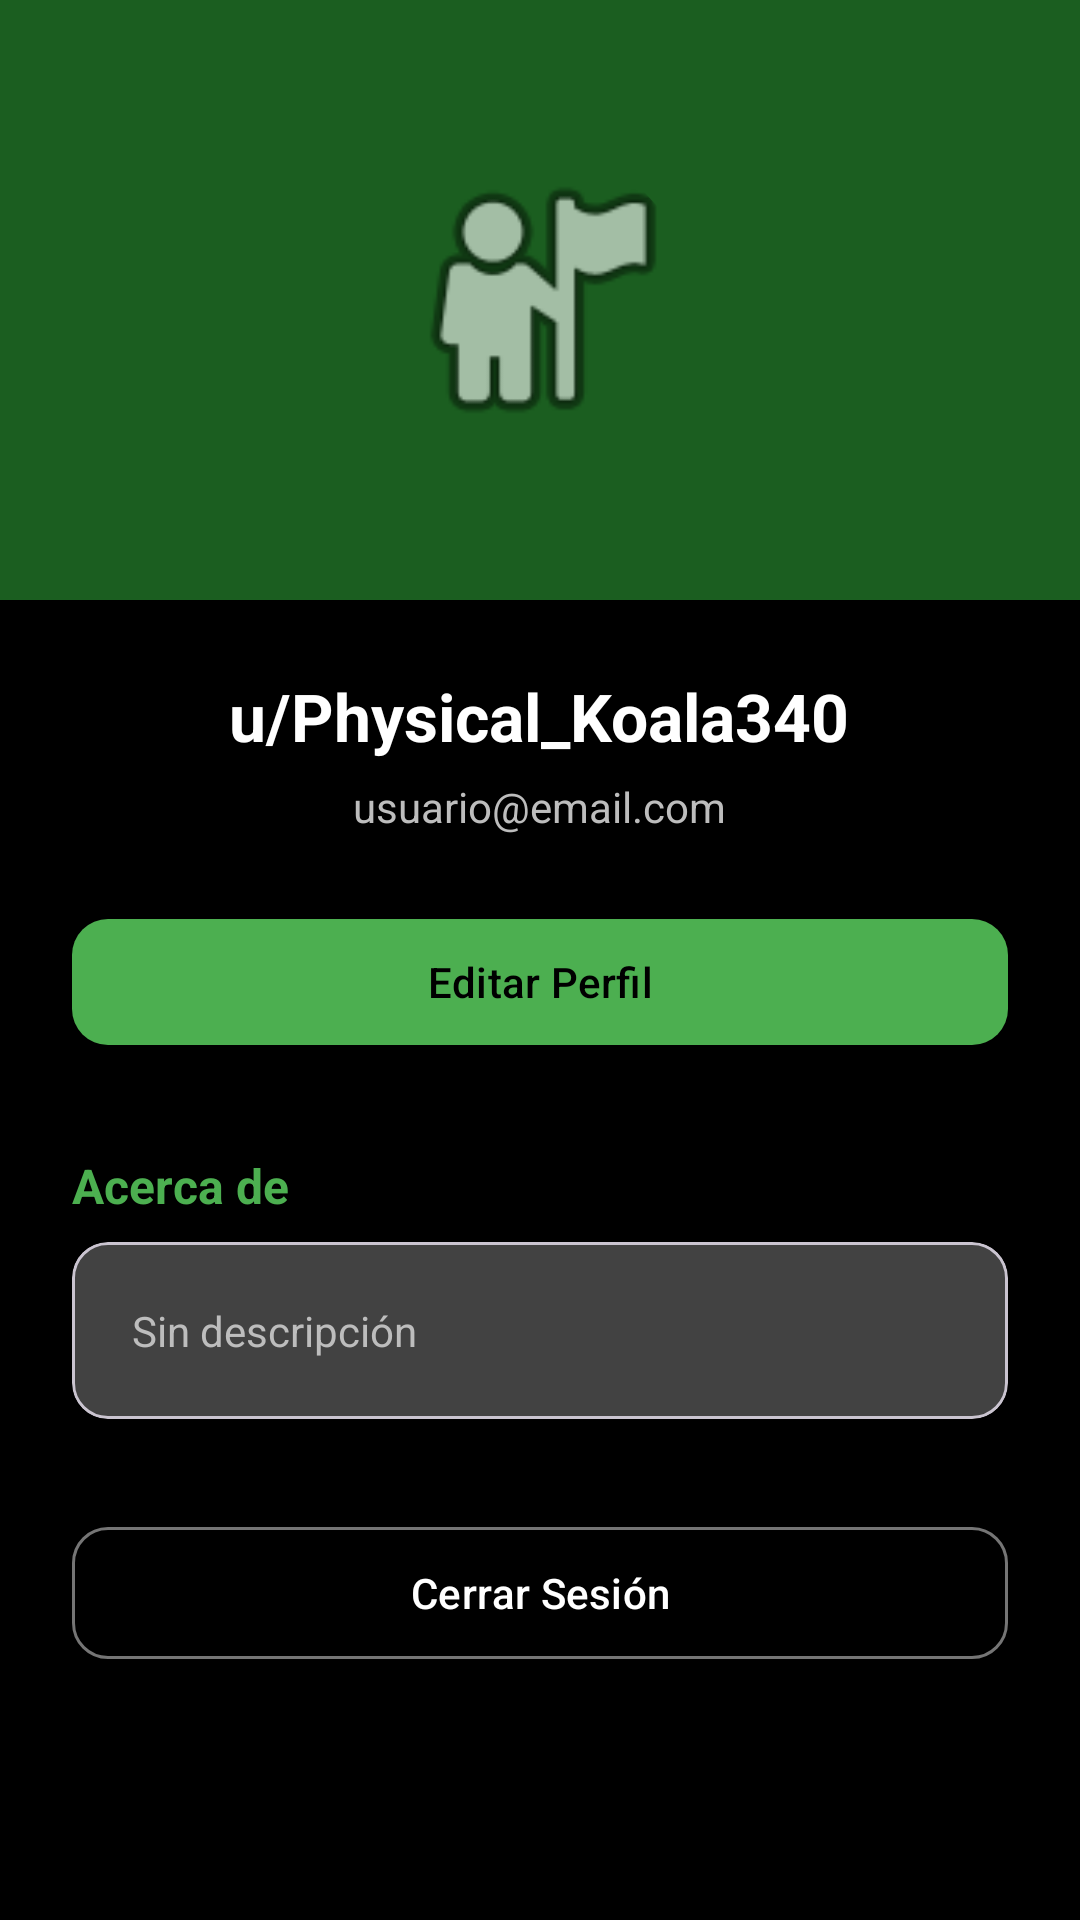

Write the Android layout XML for this screen, with the resource values it uses.
<!-- AndroidManifest.xml: application theme Theme.Deto_android -->
<!-- res/layout/fragment_profile.xml -->
<?xml version="1.0" encoding="utf-8"?>
<LinearLayout xmlns:android="http://schemas.android.com/apk/res/android"
    xmlns:app="http://schemas.android.com/apk/res-auto"
    android:layout_width="match_parent"
    android:layout_height="match_parent"
    android:orientation="vertical"
    android:background="@color/negro">

    <ScrollView
        android:layout_width="match_parent"
        android:layout_height="match_parent">

        <LinearLayout
            android:layout_width="match_parent"
            android:layout_height="wrap_content"
            android:orientation="vertical">

            <LinearLayout
                android:layout_width="match_parent"
                android:layout_height="200dp"
                android:background="@color/verde_oscuro"
                android:gravity="center"
                android:orientation="vertical">

                <com.google.android.material.imageview.ShapeableImageView
                    android:id="@+id/imgAvatar"
                    android:layout_width="100dp"
                    android:layout_height="100dp"
                    android:scaleType="centerCrop"
                    android:src="@android:drawable/ic_menu_myplaces"
                    app:shapeAppearanceOverlay="@style/CircleImageView" />


            </LinearLayout>

            <LinearLayout
                android:layout_width="match_parent"
                android:layout_height="wrap_content"
                android:orientation="vertical"
                android:padding="24dp"
                android:gravity="center_horizontal">

                <TextView
                    android:id="@+id/tvNombre"
                    android:layout_width="wrap_content"
                    android:layout_height="wrap_content"
                    android:text="u/Physical_Koala340"
                    android:textColor="@color/blanco"
                    android:textSize="22sp"
                    android:textStyle="bold"
                    android:gravity="center" />

                <TextView
                    android:id="@+id/tvEmail"
                    android:layout_width="wrap_content"
                    android:layout_height="wrap_content"
                    android:text="usuario@email.com"
                    android:textColor="@color/gris_claro"
                    android:textSize="14sp"
                    android:layout_marginTop="6dp"
                    android:gravity="center" />

                <LinearLayout
                    android:layout_width="match_parent"
                    android:layout_height="wrap_content"
                    android:orientation="vertical"
                    android:layout_marginTop="24dp">

                    <com.google.android.material.button.MaterialButton
                        android:id="@+id/btnEditarPerfil"
                        android:layout_width="match_parent"
                        android:layout_height="50dp"
                        android:text="Editar Perfil"
                        android:textColor="@color/negro"
                        app:backgroundTint="@color/verde_claro"
                        app:cornerRadius="12dp" />



                </LinearLayout>

                <TextView
                    android:layout_width="match_parent"
                    android:layout_height="wrap_content"
                    android:text="Acerca de"
                    android:textColor="@color/verde_claro"
                    android:textSize="16sp"
                    android:textStyle="bold"
                    android:layout_marginTop="32dp"
                    android:layout_marginBottom="8dp" />

                <com.google.android.material.card.MaterialCardView
                    android:layout_width="match_parent"
                    android:layout_height="wrap_content"
                    app:cardCornerRadius="12dp"
                    app:cardElevation="0dp"
                    app:cardBackgroundColor="@color/gris_oscuro">

                    <TextView
                        android:id="@+id/tvDescripcion"
                        android:layout_width="match_parent"
                        android:layout_height="wrap_content"
                        android:padding="20dp"
                        android:text="Sin descripción"
                        android:textColor="@color/gris_claro"
                        android:textSize="14sp" />

                </com.google.android.material.card.MaterialCardView>

                <com.google.android.material.button.MaterialButton
                    android:id="@+id/btnCerrarSesion"
                    android:layout_width="match_parent"
                    android:layout_height="52dp"
                    android:layout_marginTop="32dp"
                    android:text="Cerrar Sesión"
                    android:textColor="@color/white"
                    style="@style/Widget.Material3.Button.OutlinedButton"
                    app:strokeColor="@color/gris_medio"
                    app:cornerRadius="12dp" />

            </LinearLayout>

        </LinearLayout>

    </ScrollView>

</LinearLayout>
<!-- resources referenced by this layout -->
<resources>
  <color name="blanco">#FFFFFF</color>
  <color name="gris_claro">#BDBDBD</color>
  <color name="gris_medio">#757575</color>
  <color name="gris_oscuro">#424242</color>
  <color name="negro">#000000</color>
  <color name="verde_claro">#4CAF50</color>
  <color name="verde_oscuro">#1B5E20</color>
  <color name="white">#FFFFFFFF</color>
  <style name="CircleImageView" parent="">
          <item name="cornerFamily">rounded</item>
          <item name="cornerSize">50%</item>
      </style>
  <style name="Theme.Deto_android" parent="Base.Theme.Deto_android" />
  <style name="Base.Theme.Deto_android" parent="Theme.Material3.DayNight.NoActionBar">
          
          
      </style>
</resources>
